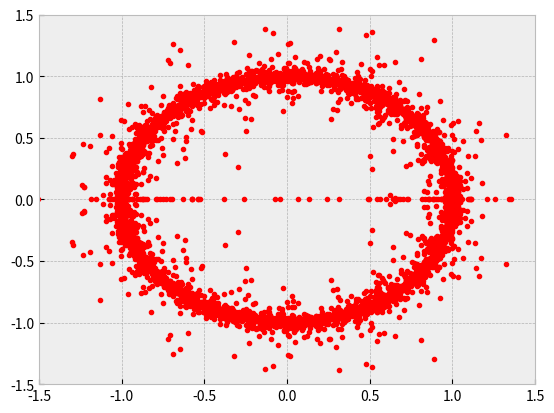

Reproduce this figure in Python.
# Plots roots of random polynomials

import numpy as np
import matplotlib.pyplot as plt

poly = 50
deg = 100
roots = []
realparts = []
imagparts = []

for i in range(poly):
	currpoly = np.random.uniform(-1, 1, deg)
	roots.append(np.roots(currpoly))

plt.style.use('bmh')
unitcircle = plt.Circle((0, 0), 1, color='k', fill=False, ls = "--", linewidth = 2)
fig, ax = plt.subplots()

ax.add_artist(unitcircle)

for root in roots:
	realparts.append(root.real)
	imagparts.append(root.imag)

plt.plot(realparts, imagparts, ".", color = 'r')
plt.xlim((-1.5, 1.5))
plt.ylim((-1.5, 1.5))
plt.show()


